Labelled photos from "data", an image-classification folder in Omar-V2/MLH-LocalHackDay. The possible labels are: five fingers, four fingers, one finger, three fingers, two fingers.

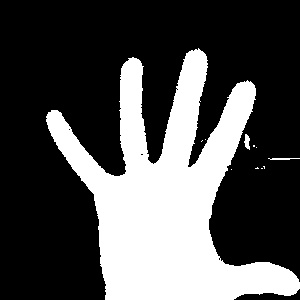
Label: five fingers

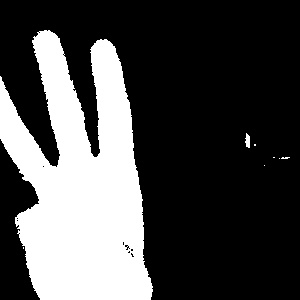
Label: three fingers

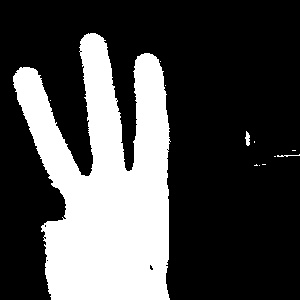
Label: three fingers

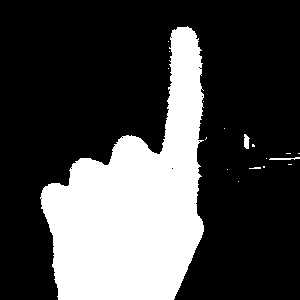
Label: one finger

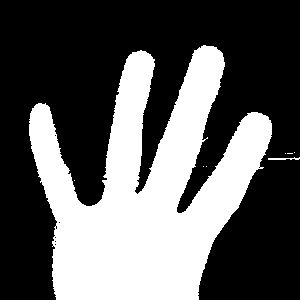
Label: four fingers

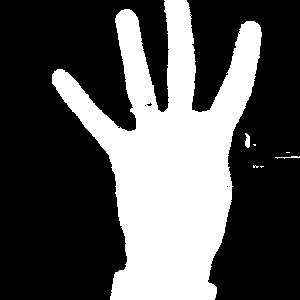
Label: four fingers
